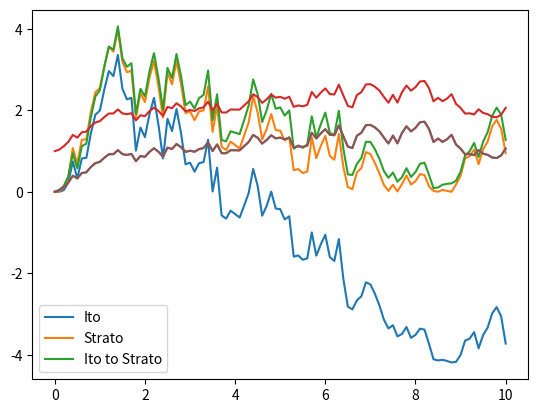
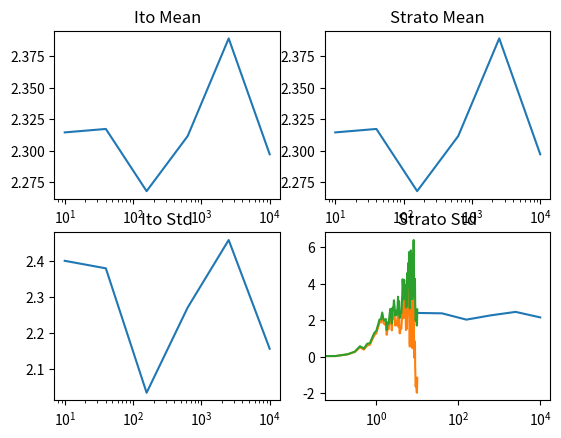
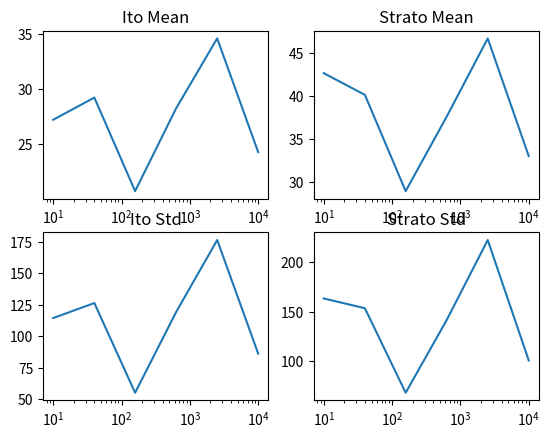
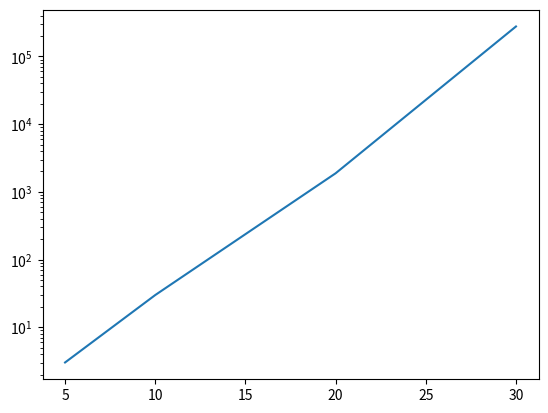

These charts were generated, in order, by the following Python code:
#!/usr/bin/env python

from numpy import insert, cumsum, sqrt, linspace, exp, full_like, geomspace, rint, mean, std, array
from numpy.random import seed, normal
from matplotlib import pyplot as plt

# a
def wiener_process(T, N, random_seed=1108):
	seed(random_seed)
	dW = normal(0, sqrt(T/N), size=N)
	W = insert(cumsum(dW), 0, 0)
	return linspace(0, T, N+1), W

def strato_int(f, t, x):
	integrand = f(t, x)
	dx = x[1:] - x[:-1]
	return insert(cumsum((integrand[1:] + integrand[:-1]) / 2 * dx), 0, 0)

def ito_int(f, t, x):
	integrand = f(t, x)
	dx = x[1:] - x[:-1]
	return insert(cumsum(integrand[:-1] * dx), 0, 0)

def ito_to_strato(f, t, x, d=1e-6):
	fx = ((f(t, x+d) - f(t, x-d)) / (2*d))[:-1]
	dt = t[1:] - t[:-1]
	return ito_int(f, t, x) + insert(cumsum(fx * dt), 0, 0) / 2

t, x = wiener_process(10, 100)
args = (lambda t, x: x, t, x)
plt.plot(t, ito_int(*args), label='Ito')
plt.plot(t, strato_int(*args), label='Strato')
plt.plot(t, ito_to_strato(*args), label='Ito to Strato')
plt.legend()
plt.show()

# b
def geometric_brownian(mu, sigma, T, N, seed=1108):
	t, W = wiener_process(T, N, seed)
	return t, exp(mu*t + sigma*W)
plt.plot(*geometric_brownian(0.1, 0.2, 10, 100))
plt.show()

# c
t, x = geometric_brownian(0.1, 0.2, 10, 100)
args = (lambda t, x: full_like(t, 1), t, x)
plt.plot(t, ito_int(*args))
plt.show()

# d
plt.plot(t, strato_int(*args))
plt.show()

# e
ito_mean = []
strato_mean = []
ito_std = []
strato_std = []
Ns = rint(geomspace(10, 1e4, 6)).astype(int)
for N in Ns:
	ito_final = []
	strato_final = []
	for i in range(500):
		t, x = geometric_brownian(0.1, 0.2, 10, N, seed=i)
		args = (lambda t, x: full_like(t, 1), t, x)
		ito_final.append(ito_int(*args)[-1])
		strato_final.append(strato_int(*args)[-1])
	ito_mean.append(mean(ito_final))
	strato_mean.append(mean(strato_final))
	ito_std.append(std(ito_final))
	strato_std.append(std(strato_final))
fig, axs = plt.subplots(2, 2)
axs[0,0].plot(Ns, ito_mean)
axs[0,0].set_xscale('log')
axs[0,0].set_title('Ito Mean')
axs[0,1].plot(Ns, strato_mean)
axs[0,1].set_xscale('log')
axs[0,1].set_title('Strato Mean')
axs[1,0].plot(Ns, ito_std)
axs[1,0].set_xscale('log')
axs[1,0].set_title('Ito Std')
axs[1,1].plot(Ns, strato_std)
axs[1,1].set_xscale('log')
axs[1,1].set_title('Strato Std')
plt.show()

# fc
t, x = geometric_brownian(0.1, 0.2, 10, 100)
args = (lambda t, x: x**2, t, x)
plt.plot(t, ito_int(*args))
plt.show()

# fd
plt.plot(t, strato_int(*args))
plt.show()

# fe
ito_mean = []
strato_mean = []
ito_std = []
strato_std = []
Ns = rint(geomspace(10, 1e4, 6)).astype(int)
for N in Ns:
	ito_final = []
	strato_final = []
	for i in range(500):
		t, x = geometric_brownian(0.1, 0.2, 10, N, seed=i)
		args = (lambda t, x: x**2, t, x)
		ito_final.append(ito_int(*args)[-1])
		strato_final.append(strato_int(*args)[-1])
	ito_mean.append(mean(ito_final))
	strato_mean.append(mean(strato_final))
	ito_std.append(std(ito_final))
	strato_std.append(std(strato_final))
fig, axs = plt.subplots(2, 2)
axs[0,0].plot(Ns, ito_mean)
axs[0,0].set_xscale('log')
axs[0,0].set_title('Ito Mean')
axs[0,1].plot(Ns, strato_mean)
axs[0,1].set_xscale('log')
axs[0,1].set_title('Strato Mean')
axs[1,0].plot(Ns, ito_std)
axs[1,0].set_xscale('log')
axs[1,0].set_title('Ito Std')
axs[1,1].plot(Ns, strato_std)
axs[1,1].set_xscale('log')
axs[1,1].set_title('Strato Std')
plt.show()

# The bare trajectory is the same for different integraters,
# but different for the functional dynamics.
# Also, the statistics of the bare trajectory do not seem to depend on N,
# but those of the functional dynamics do.

# g
# Actually C(t, tau) = <F(t) F(t+tau)> depends on t in addition to tau
# (because <F(t)> ~ exp(3 mu t) depends on t, also notice that F(0) = 0 always),
# but the worksheet seems to assume that it does not.
# I will adopt C(tau) = <F(tau)> instead (i.e. C(tau) ~ C(0, tau) / F(0)).
dt = 0.1
N = 300
t = array([5, 10, 20, 30])

t_indices = rint(t / dt).astype(int)
corr = []
for i in range(500):
	tt, x = geometric_brownian(0.1, 0.2, dt*N, N, seed=i)
	f = strato_int(lambda t, x: x**2, tt, x)
	corr.append([f[j] for j in t_indices])
corr = mean(corr, axis=0)
fig, ax = plt.subplots()
ax.plot(t, corr)
ax.set_yscale('log')
plt.show()
